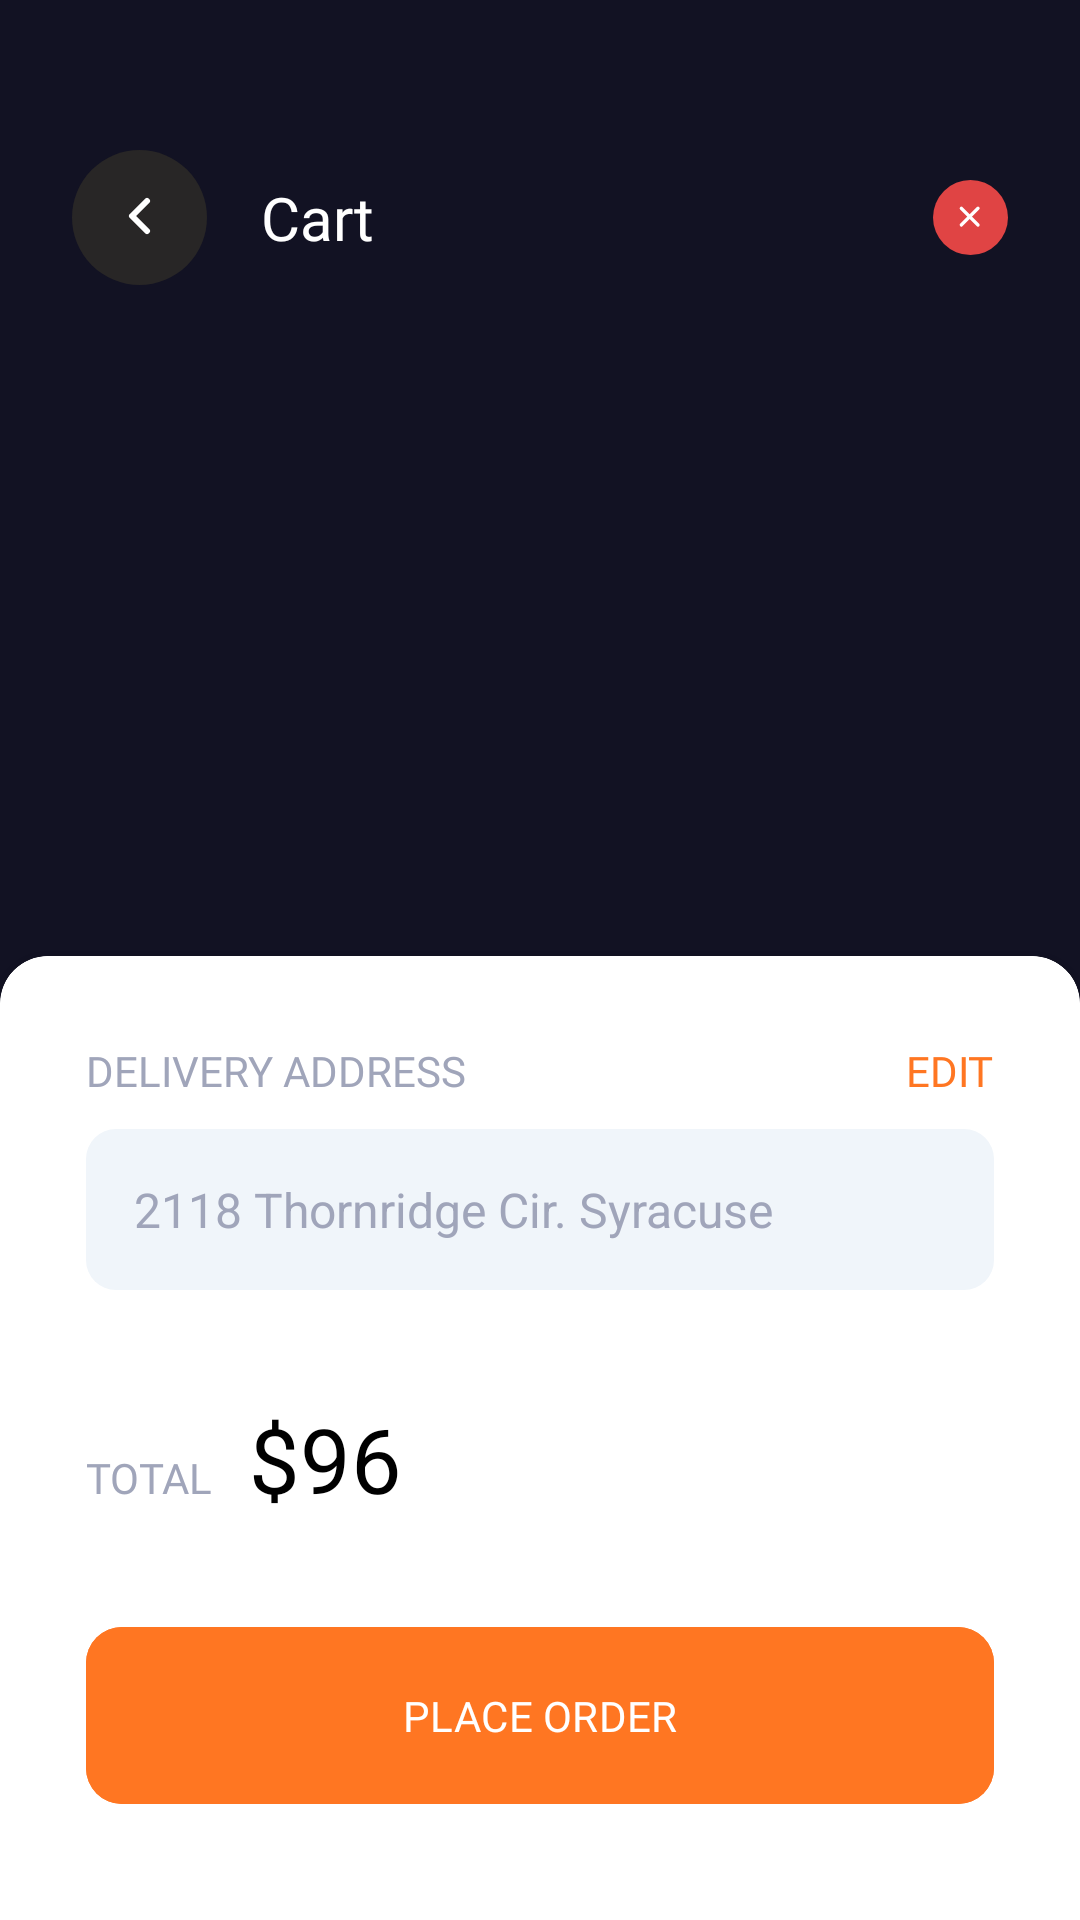

Layout XML and referenced resources for this Android screen:
<!-- AndroidManifest.xml: application theme Theme.FoodDeliveryApp -->
<!-- res/layout/fragment_my_cart.xml -->
<?xml version="1.0" encoding="utf-8"?>
<androidx.constraintlayout.widget.ConstraintLayout xmlns:android="http://schemas.android.com/apk/res/android"
    xmlns:app="http://schemas.android.com/apk/res-auto"
    xmlns:tools="http://schemas.android.com/tools"
    android:layout_width="match_parent"
    android:layout_height="match_parent"
    android:background="@color/deep_blue"
    tools:context=".ui.mycart.MyCartFragment">

    <LinearLayout
        android:id="@+id/my_cart_top_bar_ll"
        android:layout_width="match_parent"
        android:layout_height="wrap_content"
        android:layout_marginHorizontal="24dp"
        android:layout_marginTop="50dp"
        android:orientation="horizontal"
        app:layout_constraintEnd_toEndOf="parent"
        app:layout_constraintStart_toStartOf="parent"
        app:layout_constraintTop_toTopOf="parent">

        <ImageView
            android:id="@+id/my_cart_back_icon_iv"
            android:layout_width="wrap_content"
            android:layout_height="wrap_content"
            android:src="@drawable/back_arrow_black"
            tools:ignore="ContentDescription" />

        <TextView
            android:id="@+id/cart_tv"
            android:layout_width="0dp"
            android:layout_height="wrap_content"
            android:layout_gravity="center"
            android:layout_marginStart="18dp"
            android:layout_weight="1"
            android:fontFamily="@font/sen_regular"
            android:text="@string/cart"
            android:textColor="@color/white"
            android:textSize="20sp" />

        <TextView
            android:id="@+id/cart_coupon_code"
            android:layout_width="wrap_content"
            android:layout_height="wrap_content"
            android:text=""
            android:textSize="20sp"
            android:textColor="@color/white"
            android:layout_gravity="center"
            android:fontFamily="@font/sen_regular"/>

        <ImageView
            android:id="@+id/cart_coupon_remove_iv"
            android:layout_width="wrap_content"
            android:layout_height="wrap_content"
            android:layout_gravity="center"
            android:layout_marginStart="10dp"
            android:src="@drawable/remove_item_cart"
            app:layout_constraintEnd_toEndOf="parent"
            app:layout_constraintTop_toTopOf="parent" />

    </LinearLayout>

    <androidx.core.widget.NestedScrollView
        android:layout_width="match_parent"
        android:layout_height="0dp"
        android:fillViewport="true"
        app:layout_constraintBottom_toBottomOf="parent"
        app:layout_constraintBottom_toTopOf="@id/my_cart_bottom_cw"
        app:layout_constraintTop_toBottomOf="@id/my_cart_top_bar_ll">

        <androidx.recyclerview.widget.RecyclerView
            android:id="@+id/recycler_cart_item"
            android:layout_width="match_parent"
            android:layout_height="wrap_content"
            android:layout_marginHorizontal="24dp"
            android:layout_marginTop="24dp"
            app:layout_constraintEnd_toEndOf="parent"
            app:layout_constraintStart_toStartOf="parent"
            app:layout_constraintTop_toBottomOf="@+id/my_cart_top_bar_ll"
            tools:itemCount="2"
            tools:listitem="@layout/recycler_cart_item_layout" />

    </androidx.core.widget.NestedScrollView>

    <com.google.android.material.card.MaterialCardView
        android:id="@+id/my_cart_bottom_cw"
        style="@style/CustomCardViewStyle"
        android:layout_width="match_parent"
        android:layout_height="wrap_content"
        android:backgroundTint="@color/white"
        app:layout_constraintBottom_toBottomOf="parent"
        app:layout_constraintEnd_toEndOf="parent"
        app:layout_constraintStart_toStartOf="parent"
        app:strokeColor="@color/white">

        <androidx.constraintlayout.widget.ConstraintLayout
            android:layout_width="match_parent"
            android:layout_height="wrap_content">

            <LinearLayout
                android:id="@+id/my_cart_delivery_ll"
                android:layout_width="match_parent"
                android:layout_height="wrap_content"
                android:layout_marginHorizontal="24dp"
                android:layout_marginTop="24dp"
                android:orientation="horizontal"
                app:layout_constraintEnd_toEndOf="parent"
                app:layout_constraintStart_toStartOf="parent"
                app:layout_constraintTop_toTopOf="parent">

                <TextView
                    android:id="@+id/delivery_address_tv"
                    android:layout_width="0dp"
                    android:layout_height="wrap_content"
                    android:layout_weight="1"
                    android:fontFamily="@font/sen_regular"
                    android:text="@string/delivery_address"
                    android:textColor="@color/grey_transparent"
                    android:textSize="14sp"
                    app:layout_constraintStart_toStartOf="parent"
                    app:layout_constraintTop_toTopOf="parent" />

                <TextView
                    android:id="@+id/my_cart_edit_address_tv"
                    android:layout_width="wrap_content"
                    android:layout_height="wrap_content"
                    android:fontFamily="@font/sen_regular"
                    android:text="@string/edit"
                    android:textColor="@color/orange"
                    android:textSize="14sp"
                    app:layout_constraintEnd_toEndOf="parent"
                    app:layout_constraintTop_toTopOf="parent" />

            </LinearLayout>

            <com.google.android.material.textfield.TextInputEditText
                android:id="@+id/my_cart_address_et"
                android:layout_width="match_parent"
                android:layout_height="wrap_content"
                android:layout_marginHorizontal="24dp"
                android:layout_marginTop="10dp"
                android:autofillHints="false"
                android:background="@drawable/edit_text_shape"
                android:hint="@string/_2118_thornridge_cir_syracuse"
                android:inputType="textEmailAddress"
                android:paddingVertical="16dp"
                android:paddingStart="16dp"
                android:paddingEnd="16dp"
                android:textColor="@color/black"
                android:textColorHint="@color/grey_transparent"
                android:textSize="16sp"
                app:layout_constraintEnd_toEndOf="parent"
                app:layout_constraintStart_toStartOf="parent"
                app:layout_constraintTop_toBottomOf="@+id/my_cart_delivery_ll"
                tools:ignore="TextContrastCheck" />

            <LinearLayout
                android:id="@+id/my_cart_total_price_ll"
                android:layout_width="match_parent"
                android:layout_height="wrap_content"
                android:layout_marginHorizontal="24dp"
                android:layout_marginTop="36dp"
                android:orientation="horizontal"
                app:layout_constraintStart_toStartOf="parent"
                app:layout_constraintTop_toBottomOf="@id/my_cart_address_et">

                <TextView
                    android:id="@+id/cart_total_tv"
                    android:layout_width="wrap_content"
                    android:layout_height="wrap_content"
                    android:fontFamily="@font/sen_regular"
                    android:text="@string/total"
                    android:textColor="@color/grey_transparent"
                    android:textSize="14sp" />

                <TextView
                    android:id="@+id/my_cart_cart_total_price_tv"
                    android:layout_width="0dp"
                    android:layout_height="wrap_content"
                    android:layout_marginStart="12dp"
                    android:layout_weight="1"
                    android:fontFamily="@font/sen_regular"
                    android:text="@string/_96"
                    android:textColor="@color/black"
                    android:textSize="30sp" />

            </LinearLayout>

            <com.google.android.material.button.MaterialButton
                android:id="@+id/place_order_btn"
                android:layout_width="match_parent"
                android:layout_height="wrap_content"
                android:layout_marginHorizontal="24dp"
                android:layout_marginTop="32dp"
                android:layout_marginBottom="30dp"
                android:backgroundTint="@color/orange"
                android:fontFamily="@font/sen_bold"
                android:paddingVertical="20dp"
                android:text="@string/place_order"
                android:textColor="@color/white"
                android:textSize="14sp"
                app:cornerRadius="12dp"
                app:layout_constraintBottom_toBottomOf="parent"
                app:layout_constraintEnd_toEndOf="parent"
                app:layout_constraintStart_toStartOf="parent"
                app:layout_constraintTop_toBottomOf="@id/my_cart_total_price_ll" />

        </androidx.constraintlayout.widget.ConstraintLayout>

    </com.google.android.material.card.MaterialCardView>

</androidx.constraintlayout.widget.ConstraintLayout>
<!-- res/layout/recycler_cart_item_layout.xml (included above) -->
<?xml version="1.0" encoding="utf-8"?>
<androidx.constraintlayout.widget.ConstraintLayout xmlns:android="http://schemas.android.com/apk/res/android"
    xmlns:app="http://schemas.android.com/apk/res-auto"
    xmlns:tools="http://schemas.android.com/tools"
    android:layout_width="match_parent"
    android:layout_height="wrap_content"
    android:layout_marginBottom="32dp"
    android:background="@color/deep_blue">

    <androidx.cardview.widget.CardView
        android:id="@+id/cart_item_cv"
        android:layout_width="136dp"
        android:layout_height="117dp"
        app:cardCornerRadius="14dp"
        app:layout_constraintStart_toStartOf="parent"
        app:layout_constraintTop_toTopOf="parent">

        <ImageView
            android:id="@+id/recycler_cart_item_iv"
            android:layout_width="match_parent"
            android:layout_height="match_parent"
            android:background="@color/black_light" />

    </androidx.cardview.widget.CardView>

    <TextView
        android:id="@+id/recycler_cart_item_food_title_tv"
        android:layout_width="130dp"
        android:layout_height="wrap_content"
        android:layout_gravity="center"
        android:layout_marginStart="20dp"
        android:fontFamily="@font/sen_bold"
        android:text="@string/pizza_calzone_european"
        android:textColor="@color/white"
        android:textSize="18sp"
        app:layout_constraintEnd_toEndOf="parent"
        app:layout_constraintStart_toEndOf="@+id/cart_item_cv"
        app:layout_constraintTop_toTopOf="parent" />

    <ImageView
        android:id="@+id/recycler_cart_item_remove_item"
        android:layout_width="wrap_content"
        android:layout_height="wrap_content"
        android:src="@drawable/remove_item_cart"
        app:layout_constraintEnd_toEndOf="parent"
        app:layout_constraintTop_toTopOf="parent" />

    <TextView
        android:id="@+id/recycler_cart_item_food_price_tv"
        android:layout_width="wrap_content"
        android:layout_height="wrap_content"
        android:layout_gravity="center"
        android:layout_marginTop="10dp"
        android:fontFamily="@font/sen_bold"
        android:text="@string/_64"
        android:textColor="@color/white"
        android:textSize="18sp"
        app:layout_constraintStart_toStartOf="@+id/recycler_cart_item_food_title_tv"
        app:layout_constraintTop_toBottomOf="@+id/recycler_cart_item_food_title_tv" />

    <TextView
        android:id="@+id/recycler_cart_item_food_size_tv"
        android:layout_width="wrap_content"
        android:layout_height="wrap_content"
        android:layout_gravity="center"
        android:layout_marginTop="17dp"
        android:fontFamily="@font/sen_bold"
        android:text="@string/_14"
        android:textColor="@color/grey"
        android:textSize="18sp"
        app:layout_constraintStart_toStartOf="@+id/recycler_cart_item_food_price_tv"
        app:layout_constraintTop_toBottomOf="@+id/recycler_cart_item_food_price_tv" />

    <LinearLayout
        android:id="@+id/recycler_cart_item_add_remove_btn_ll_"
        android:layout_width="wrap_content"
        android:layout_height="wrap_content"
        android:orientation="horizontal"
        app:layout_constraintBottom_toBottomOf="@+id/recycler_cart_item_food_size_tv"
        app:layout_constraintEnd_toEndOf="parent"
        app:layout_constraintTop_toTopOf="@+id/recycler_cart_item_food_size_tv">

        <ImageView
            android:id="@+id/recycler_cart_item_minus_icon_iv"
            android:layout_width="wrap_content"
            android:layout_height="wrap_content"
            android:src="@drawable/minus" />

        <TextView
            android:id="@+id/recycler_cart_item_number_selected_food_tv"
            android:layout_width="wrap_content"
            android:layout_height="wrap_content"
            android:layout_gravity="center"
            android:layout_marginHorizontal="20dp"
            android:fontFamily="@font/sen_regular"
            android:text="@string/_1"
            android:textColor="@color/white"
            android:textSize="16sp" />

        <ImageView
            android:id="@+id/recycler_cart_item_plus_icon_iv"
            android:layout_width="wrap_content"
            android:layout_height="wrap_content"
            android:src="@drawable/plus" />

    </LinearLayout>

</androidx.constraintlayout.widget.ConstraintLayout>
<!-- resources referenced by this layout -->
<resources>
  <color name="black">#FF000000</color>
  <color name="black_light">#282626</color>
  <color name="deep_blue">#121223</color>
  <color name="grey">#98A8B8</color>
  <color name="grey_transparent">#A0A5BA</color>
  <color name="orange">#FF7622</color>
  <color name="white">#FFFFFFFF</color>
  <!-- drawable back_arrow_black (drawable) -->
  <vector xmlns:android="http://schemas.android.com/apk/res/android"
      android:width="45dp"
      android:height="45dp"
      android:viewportWidth="45"
      android:viewportHeight="45">
      <path
          android:pathData="M22.5,22.5m-22.5,0a22.5,22.5 0,1 1,45 0a22.5,22.5 0,1 1,-45 0"
          android:fillColor="@color/black_light"/>
      <path
          android:pathData="M25,27L20,22L25,17"
          android:strokeLineJoin="round"
          android:strokeWidth="2"
          android:fillColor="#00000000"
          android:strokeColor="@color/white"
          android:strokeLineCap="round"/>
  </vector>
  <!-- drawable edit_text_shape (drawable) -->
  <?xml version="1.0" encoding="utf-8"?>
  <shape xmlns:android="http://schemas.android.com/apk/res/android"
      android:shape="rectangle">
  
      <solid android:color="@color/edit_text_white"
          android:width="1dp"/>
      <corners android:radius="10dp" />
  </shape>
  <!-- drawable minus (drawable) -->
  <vector xmlns:android="http://schemas.android.com/apk/res/android"
      android:width="24dp"
      android:height="24dp"
      android:viewportWidth="24"
      android:viewportHeight="24">
    <path
        android:pathData="M12,12m-12,0a12,12 0,1 1,24 0a12,12 0,1 1,-24 0"
        android:strokeAlpha="0.2"
        android:fillColor="#ffffff"
        android:fillAlpha="0.2"/>
    <path
        android:pathData="M8,12L16,12"
        android:strokeLineJoin="round"
        android:strokeWidth="2"
        android:fillColor="#00000000"
        android:strokeColor="#ffffff"
        android:strokeLineCap="round"/>
  </vector>
  <string name="_1">1</string>
  <string name="_14">14\'</string>
  <string name="_2118_thornridge_cir_syracuse">2118 Thornridge Cir. Syracuse</string>
  <string name="_64">$64</string>
  <string name="_96">$96</string>
  <string name="cart">Cart</string>
  <string name="delivery_address">DELIVERY ADDRESS</string>
  <string name="edit">EDIT</string>
  <string name="pizza_calzone_european">Pizza Calzone European</string>
  <string name="place_order">PLACE ORDER</string>
  <string name="total">TOTAL</string>
  <style name="CustomCardViewStyle" parent="Widget.MaterialComponents.CardView">
          <item name="shapeAppearanceOverlay">@style/ShapeAppearanceOverlay_card_custom_corners</item>
          <item name="cardBackgroundColor">@android:color/white</item>
      </style>
  <style name="Theme.FoodDeliveryApp" parent="Theme.Material3.DayNight.NoActionBar">
          <item name="android:windowBackground">@android:color/white</item>
          <item name="colorControlActivated">@color/grey_transparent</item>
      </style>
  <color name="edit_text_white">#F0F5FA</color>
  <color name="red">#E04444</color>
  <style name="ShapeAppearanceOverlay_card_custom_corners">
          <item name="cornerFamily">rounded</item>
          <item name="cornerSizeTopLeft">16dp</item>
          <item name="cornerSizeTopRight">16dp</item>
          <item name="cornerSizeBottomLeft">0dp</item>
          <item name="cornerSizeBottomRight">0dp</item>
      </style>
</resources>
